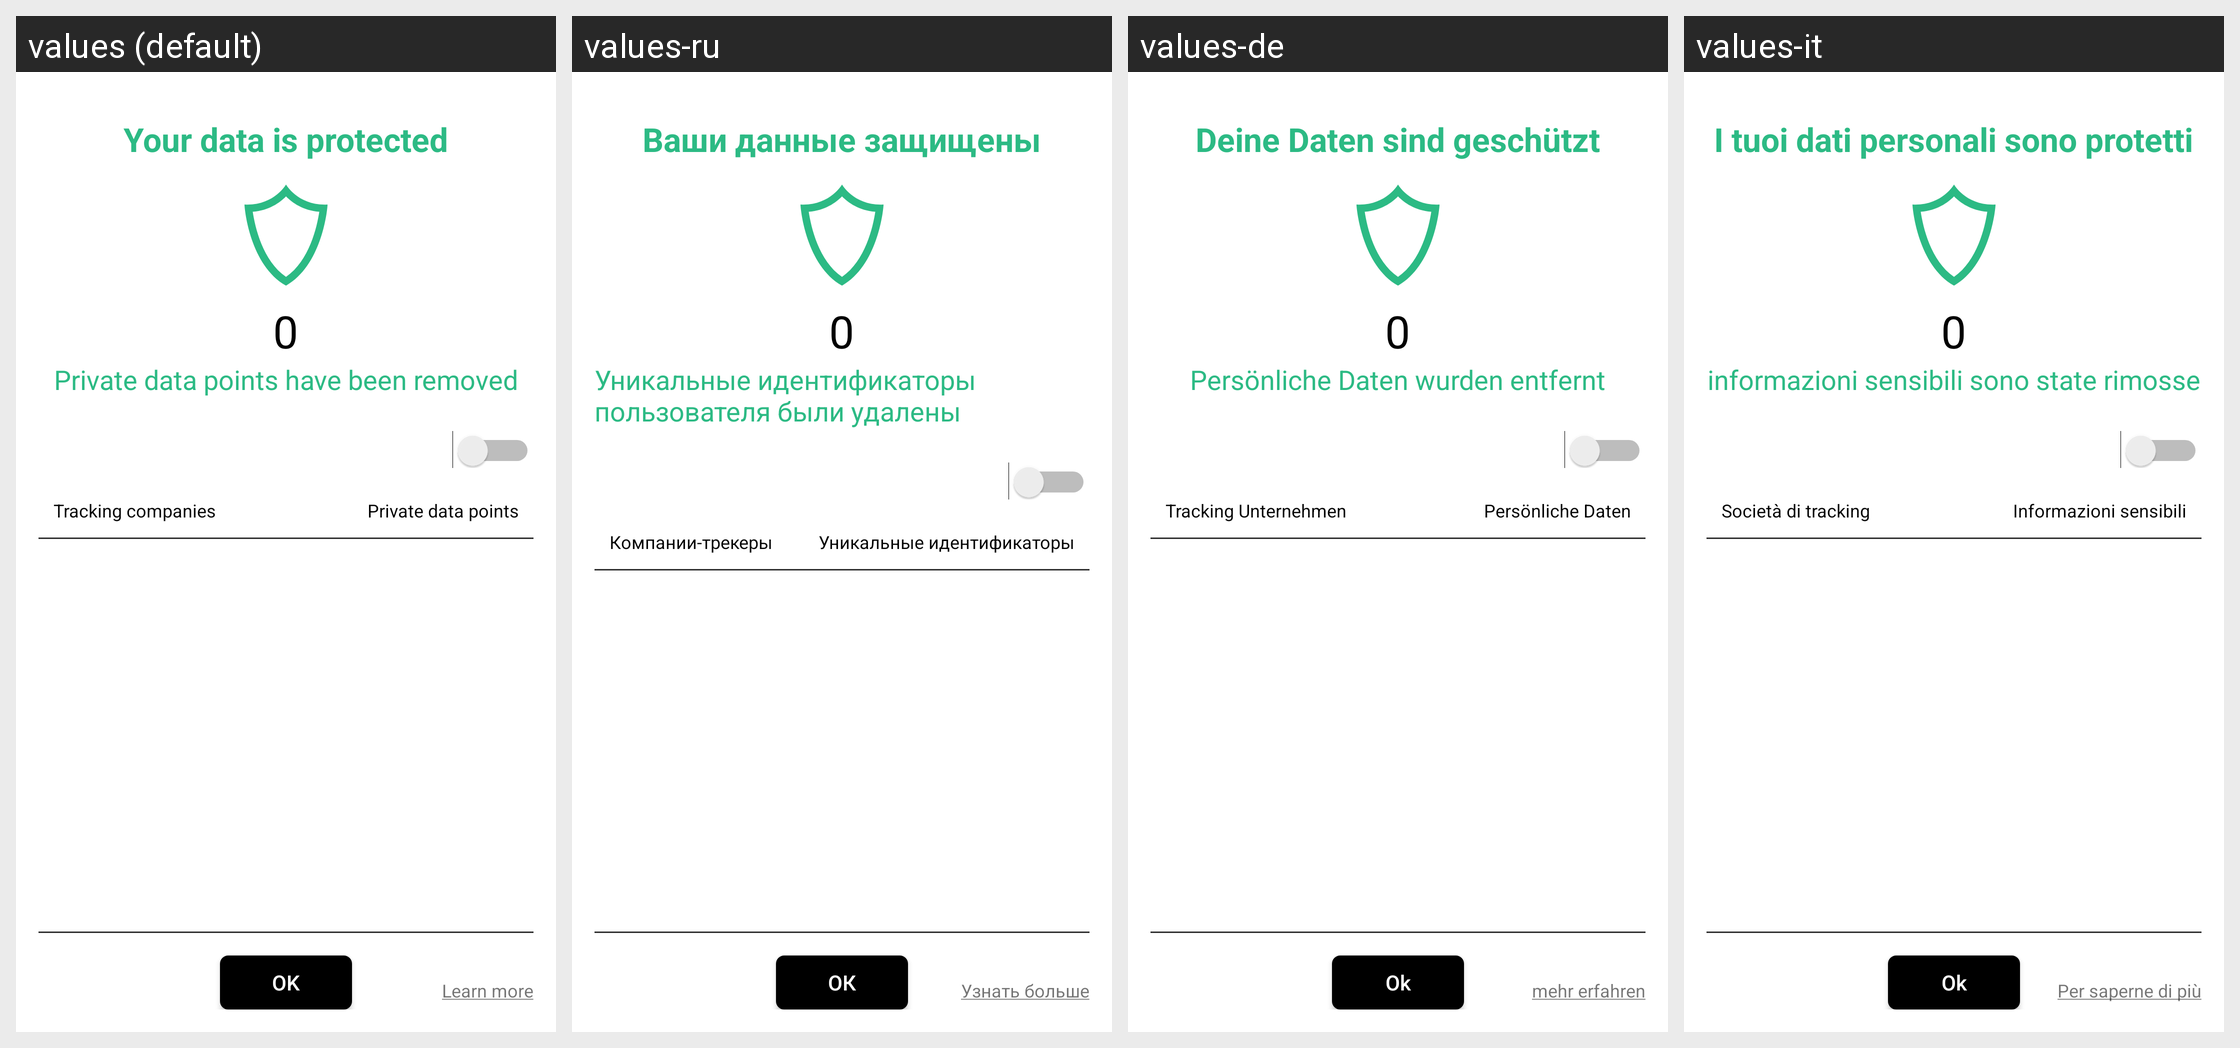

Translations of the strings shown on this Android screen, per locale in the grid:
Android screen res/layout/anti_tracking_dialog.xml rendered under 4 locales, left to right: values (default), values-ru, values-de, values-it. Device: Nexus 5 (rendered at 1080×1920; each locale shown at half size, 540×960, under a caption strip naming it); theme Theme.MaterialComponents.DayNight.NoActionBar.
Other locales in the repository, not shown: values-es, values-fr, values-pl, values-pt.
Strings drawn on this screen, with the default value and each locale's value (text and hints the layout hard-codes, and strings that could not be matched under every locale, appear in the picture but are not listed):

antitracking_header
  values: Your data is protected
  values-ru: Ваши данные защищены
  values-de: Deine Daten sind geschützt
  values-it: I tuoi dati personali sono protetti

antitracking_datapoints
  values: Private data points have been removed
  values-ru: Уникальные идентификаторы пользователя были удалены
  values-de: Persönliche Daten wurden entfernt
  values-it: informazioni sensibili sono state rimosse

action_ok
  values: OK
  values-ru: ОК
  values-de: Ok
  values-it: Ok

learn_more
  values: Learn more
  values-ru: Узнать больше
  values-de: mehr erfahren
  values-it: Per saperne di più

antitracking_tracking_companies
  values: Tracking companies
  values-ru: Компании-трекеры
  values-de: Tracking Unternehmen
  values-it: Società di tracking

antitracking_datapoints_count
  values: Private data points
  values-ru: Уникальные идентификаторы
  values-de: Persönliche Daten
  values-it: Informazioni sensibili
